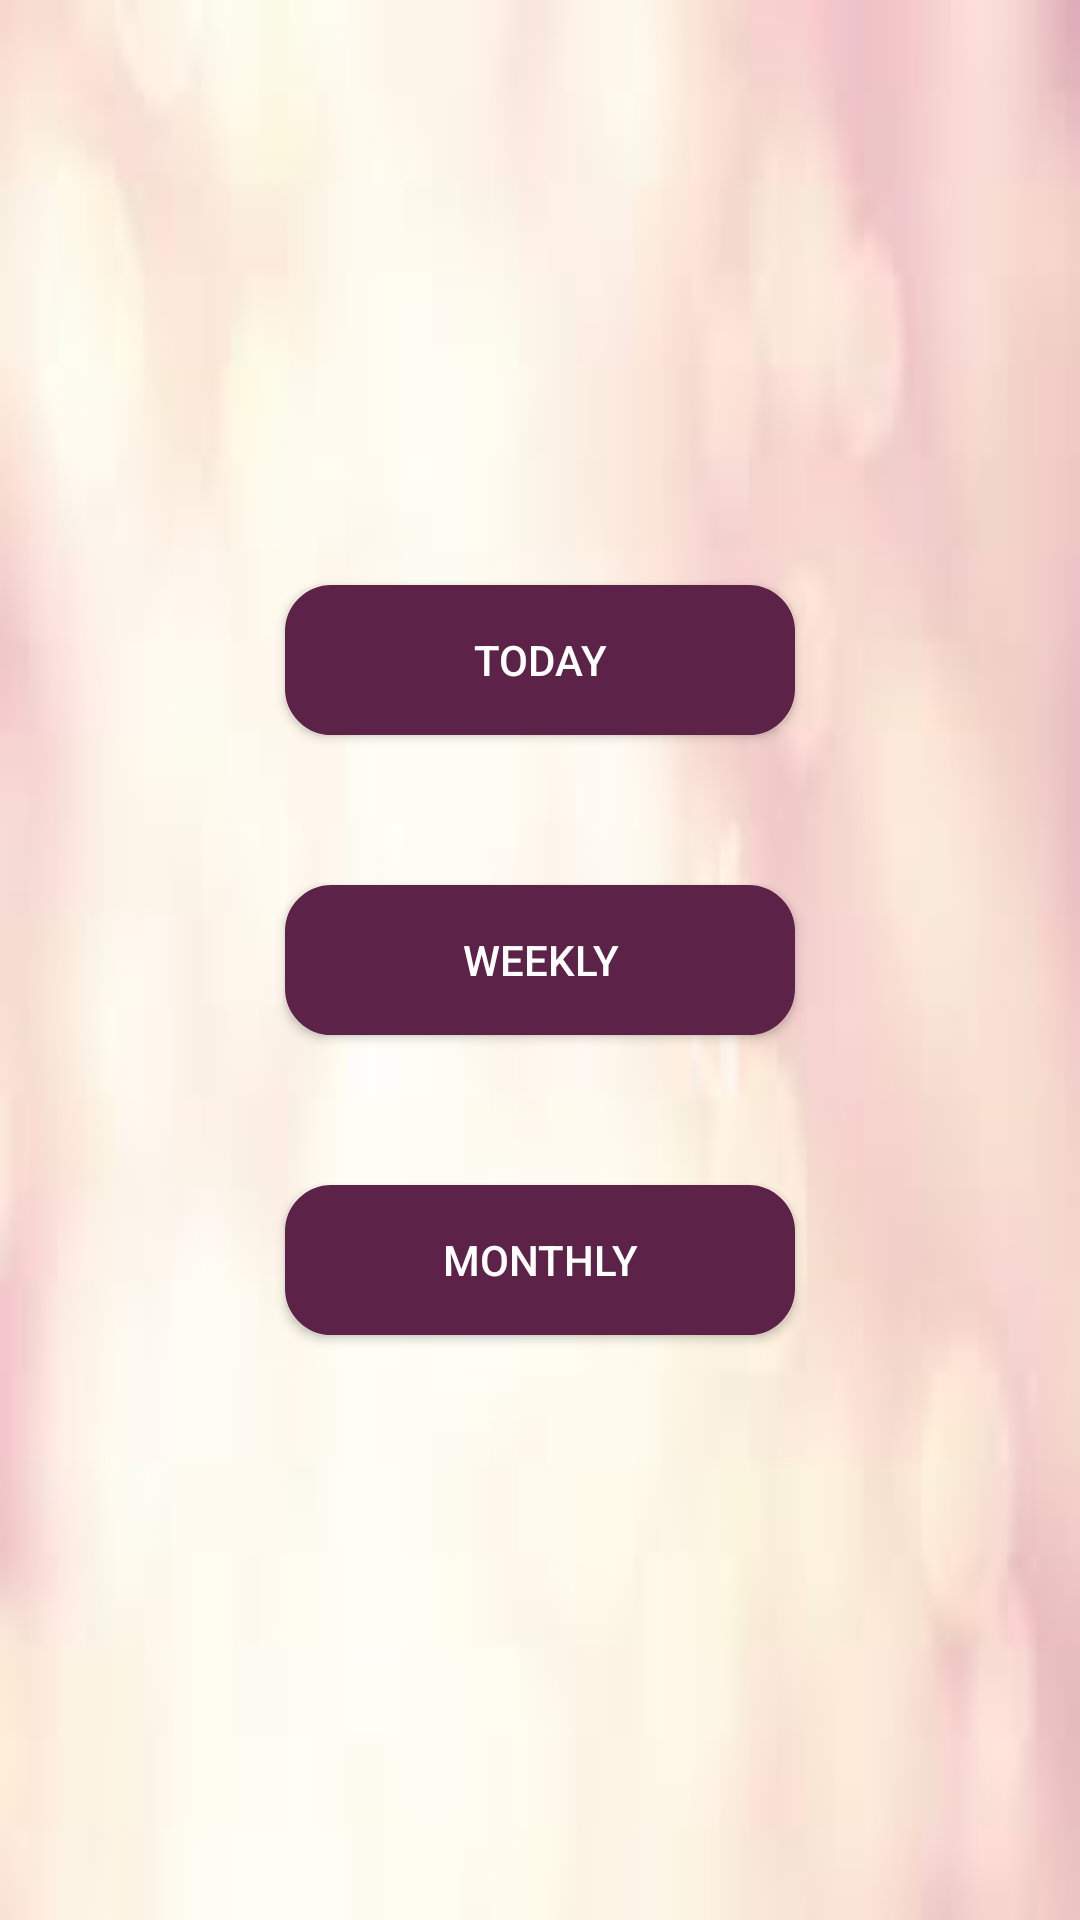

This screen was rendered from an Android layout file. Write that file and the resources it references.
<!-- AndroidManifest.xml: application theme AppTheme -->
<!-- res/layout/activity_main.xml -->
<RelativeLayout xmlns:android="http://schemas.android.com/apk/res/android"
    xmlns:tools="http://schemas.android.com/tools"
    android:layout_width="match_parent"
    android:layout_height="match_parent"
    android:background="@drawable/images"
    android:paddingBottom="@dimen/activity_vertical_margin"
    android:paddingLeft="@dimen/activity_horizontal_margin"
    android:paddingRight="@dimen/activity_horizontal_margin"
    android:paddingTop="@dimen/activity_vertical_margin"
    tools:context="com.koncius.zodiac.MainActivity" >

    <Button
        android:id="@+id/button2"
        android:layout_width="170dp"
        android:layout_height="wrap_content"
        android:layout_centerHorizontal="true"
        android:layout_centerVertical="true"
        android:background="@drawable/selector"
        android:text="Weekly"
        android:textColor="#FFFFFF" />

    <Button
        android:id="@+id/button1"
        android:layout_width="170dp"
        android:layout_height="wrap_content"
        android:layout_above="@+id/button2"
        android:layout_alignLeft="@+id/button2"
        android:layout_marginBottom="50dp"
        android:background="@drawable/selector"
        android:text="Today"
        android:textColor="#FFFFFF" />

    <Button
        android:id="@+id/button3"
        android:layout_width="170dp"
        android:layout_height="wrap_content"
        android:layout_alignLeft="@+id/button2"
        android:layout_below="@+id/button2"
        android:layout_marginTop="50dp"
        android:background="@drawable/selector"
        android:text="Monthly"
        android:textColor="#FFFFFF" />

</RelativeLayout>
<!-- resources referenced by this layout -->
<resources>
  <!-- drawable images: jpg bitmap (drawable-mdpi, 1784 bytes) -->
  <!-- drawable selector (drawable-mdpi) -->
  <?xml version="1.0" encoding="utf-8"?>
  <selector xmlns:android="http://schemas.android.com/apk/res/android">
  
      <item android:drawable="@drawable/pressed" android:state_focused="true" android:state_pressed="true"/>
      <item android:drawable="@drawable/pressed" android:state_focused="false" android:state_pressed="true"/>
      <item android:drawable="@drawable/button_style"/>
  
  </selector>
  <style name="AppTheme" parent="AppBaseTheme">
          
      </style>
  <!-- drawable pressed (drawable-mdpi) -->
  <?xml version="1.0" encoding="utf-8"?>
  <shape xmlns:android="http://schemas.android.com/apk/res/android" >
  
      <corners android:radius="14dp" />
  
      <solid android:color="#9E3A7A" />
  
      <padding
          android:bottom="0dp"
          android:left="0dp"
          android:right="0dp"
          android:top="0dp" />
  
      <size
          android:height="50dp"
          android:width="270dp" />
  
      <stroke
          android:width="3dp"
          android:color="#5C2247" />
  
  </shape>
  <!-- drawable button_style (drawable-mdpi) -->
  <?xml version="1.0" encoding="utf-8"?>
  <shape xmlns:android="http://schemas.android.com/apk/res/android" >
  
      <corners android:radius="14dp" />
  
      <solid android:color="#5C2247" />
  
      <padding
          android:bottom="0dp"
          android:left="0dp"
          android:right="0dp"
          android:top="0dp" />
  
      <size
          android:height="50dp"
          android:width="270dp" />
  
      <stroke
          android:width="3dp"
          android:color="#5C2247" />
  
  </shape>
  <style name="AppBaseTheme" parent="Theme.AppCompat.Light">
          
      </style>
</resources>
